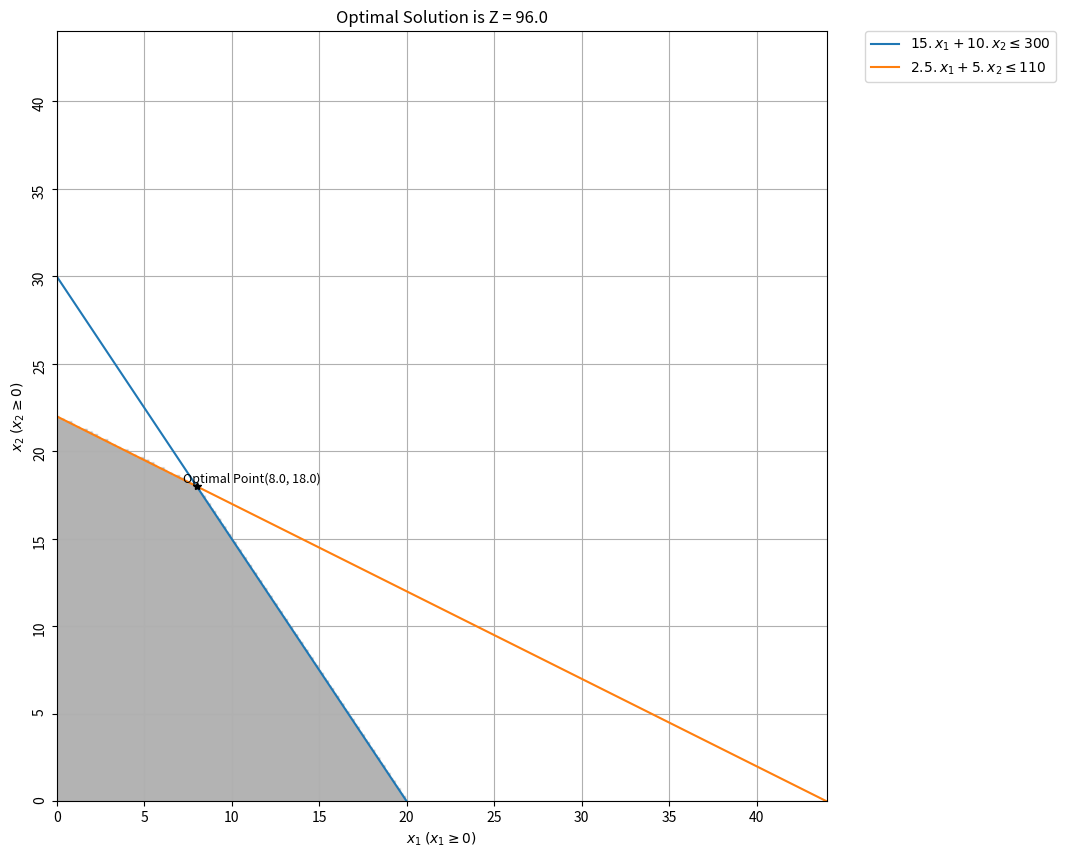

This chart was generated by the following Python code:
# -*- coding: utf-8 -*-
"""sxd_question2.ipynb

Automatically generated by Colaboratory.

Original file is located at
    https://colab.research.google.com/<link-removed>
"""

# Commented out IPython magic to ensure Python compatibility.
from scipy.optimize import linprog
import numpy as np
import matplotlib.pyplot as plt
# %matplotlib inline
import warnings
warnings.filterwarnings('ignore')

class LinearProgramming:
  def __init__(self, obj, constraint, bound, _type):
    self.objective = obj
    self.constraints = constraint
    self.bnd = bound
    self.type = _type
    self.lhs_inequation = [ row[:-1] for row in self.constraints ]
    self.rhs_inequation = [ row[-1] for row in self.constraints ]
  
  def getOptimalParams( self ):
    obj = self.objective if self.type=='minimize' else [-1*val for val in self.objective]
    opt = linprog(c=obj, A_ub=self.lhs_inequation, b_ub=self.rhs_inequation, bounds=self.bnd, method="revised simplex")
    if opt.status == 0:
      optimalX1, optimalX2 = opt.x[0], opt.x[1]
      optimalZ = opt.fun if self.type=='minimize' else -1*opt.fun
      return optimalX1, optimalX2, optimalZ
    else:
      raise Exception("No optimal solution exist!")

  def make_plot( self, x_1, x_2, Z ):
    # Shortening the maximum limits of the plot
    mxm_lim = 0
    for row in range(len(self.rhs_inequation)):
      mxm_lim = max(mxm_lim, self.rhs_inequation[row]/min(self.lhs_inequation[row]))

    # Values for grid lines
    x1 = np.linspace(0, mxm_lim, 2000)
    x2 = np.linspace(0, mxm_lim, 2000)
    x3 = (self.rhs_inequation[0] - self.lhs_inequation[0][0] * x1)/self.lhs_inequation[0][1]
    x4 = (self.rhs_inequation[1] - self.lhs_inequation[1][0] * x1)/self.lhs_inequation[1][1]

    # Filling the feasible regions
    fig, ax = plt.subplots(figsize=(10, 10))
    ax.grid()
    d = np.linspace(0,mxm_lim,300)
    x_f,y_f = np.meshgrid(d,d)
    ax.imshow( ((x_f>=0) & (y_f>=0) & (y_f<=(self.rhs_inequation[0] - self.lhs_inequation[0][0]*x_f)/self.lhs_inequation[0][1]) & 
                (y_f<=(self.rhs_inequation[1] - self.lhs_inequation[1][0]*x_f)/self.lhs_inequation[1][1])).astype(int) , 
                    extent=(x_f.min(),x_f.max(),y_f.min(),y_f.max()),origin="lower", cmap="Greys", alpha = 0.3);


    # Plotting the result
    ax.plot(x1, x3, label=r'${x1_v}.x_1 + {x2_v}.x_2\leq{r_v}$'.format(x1_v=self.lhs_inequation[0][0], 
                                                                       x2_v=self.lhs_inequation[0][1], 
                                                                       r_v=self.rhs_inequation[0]))
    ax.plot(x1, x4, label=r'${x1_v}.x_1 + {x2_v}.x_2\leq{r_v}$'.format(x1_v=self.lhs_inequation[1][0], 
                                                                       x2_v=self.lhs_inequation[1][1], 
                                                                       r_v=self.rhs_inequation[1]))
    ax.plot(x_1, x_2, "*", color="black")
    ax.text(x_1-0.8, x_2+0.2, "Optimal Point({x_1}, {x_2})".format(x_1=x_1, x_2=x_2), size=9)
    ax.legend(bbox_to_anchor=(1.05, 1), loc=2, borderaxespad=0.)
    plt.xlabel(r'$x_1$' +" " + r'$(x_1 \geq 0)$')
    plt.ylabel(r'$x_2$' +" " + r'$(x_2 \geq 0)$')
    plt.yticks(rotation=90)
    plt.xlim((0, mxm_lim))
    plt.ylim((0, mxm_lim))
    plt.title("Optimal Solution is Z = {val}".format(val=Z))
    plt.show()

objective = [3, 4]
constraints = [[15, 10, 300], [2.5, 5, 110]]
bound = [(0, float("inf")),  # Bounds of X1
         (0, float("inf"))]  # Bounds of X2

lp = LinearProgramming(objective, constraints, bound, "maximize")
optimalX1, optimalX2, optimalZ = lp.getOptimalParams()
print(f"For given objective function, the optimal X1 is = {optimalX1}, optimal X2 is = {optimalX2}, and optimal Z = {optimalZ}")

print("\nThe graphical representation of above solution is : \n")
lp.make_plot(optimalX1, optimalX2, optimalZ)